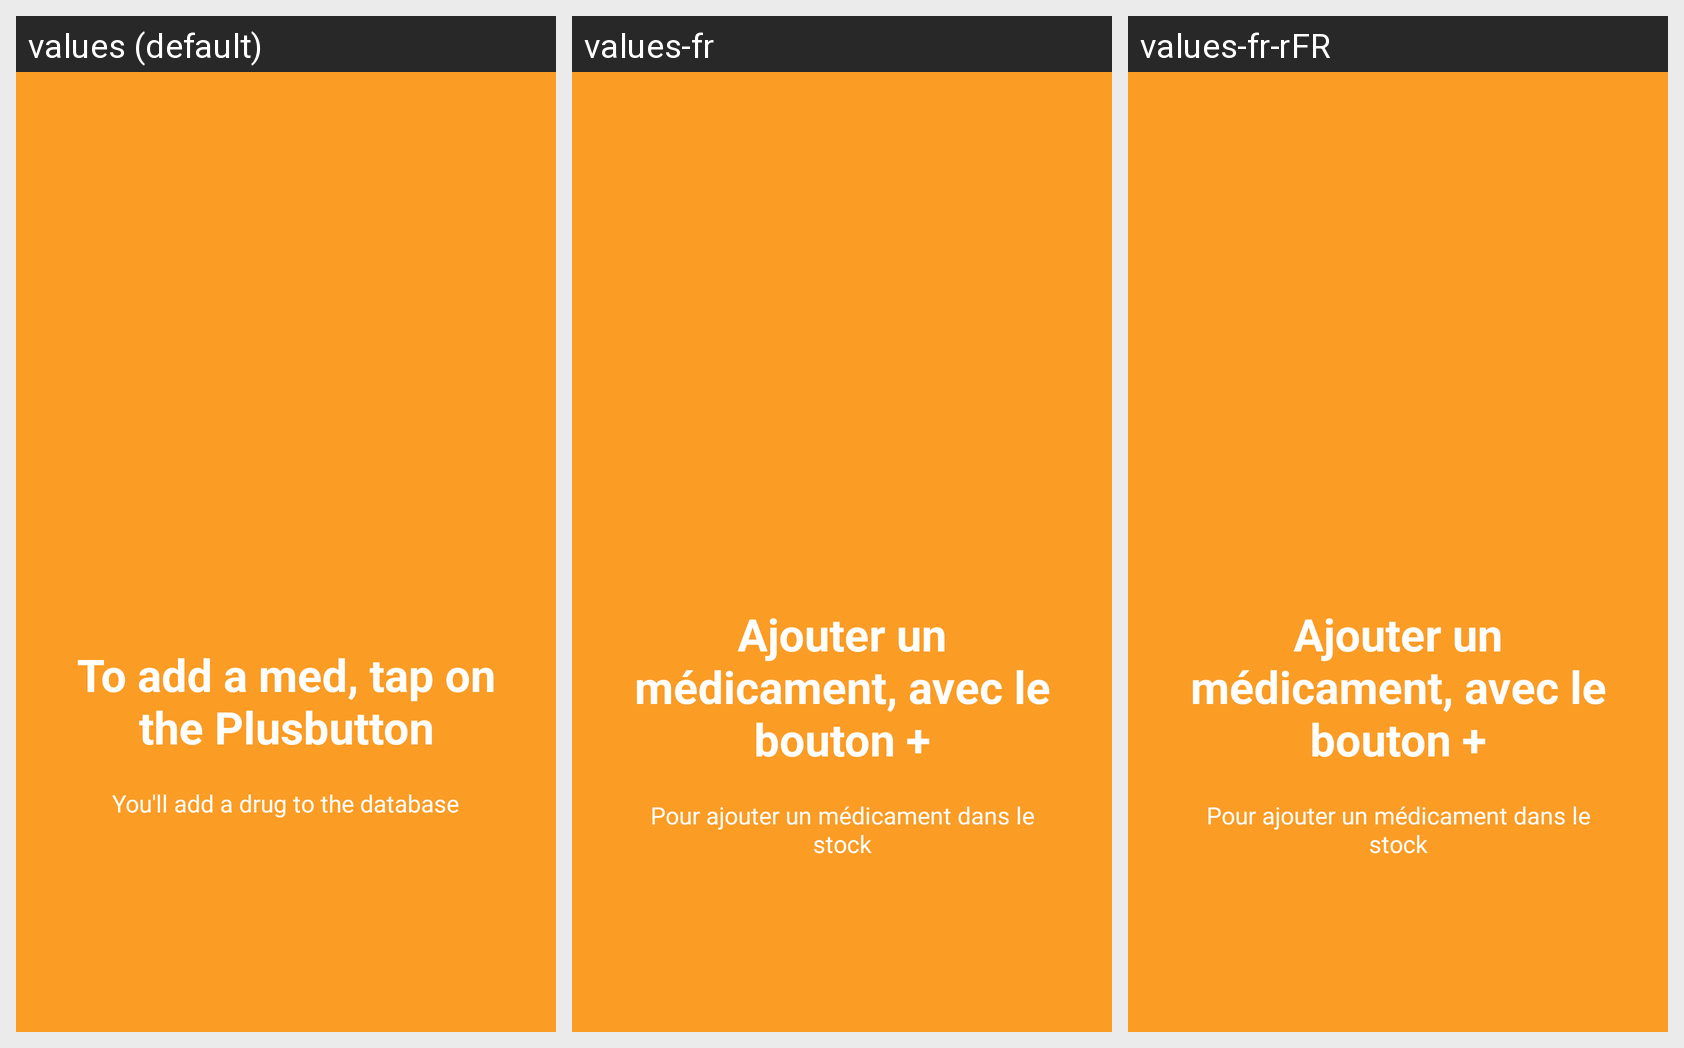

The same Android screen rendered under several of its app's locales, left to right. List the strings drawn on it with the default value and each locale's translation.
Android screen res/layout/welcome2.xml rendered under 3 locales, left to right: values (default), values-fr, values-fr-rFR. Device: Nexus 5 (rendered at 1080×1920; each locale shown at half size, 540×960, under a caption strip naming it); theme AppTheme.
Strings drawn on this screen, with the default value and each locale's value (text and hints the layout hard-codes, and strings that could not be matched under every locale, appear in the picture but are not listed):

slide2_Pilldroid
  values: To add a med, tap on the Plusbutton
  values-fr: Ajouter un médicament, avec le bouton +
  values-fr-rFR: Ajouter un médicament, avec le bouton +

slide2_desc
  values: You'll add a drug to the database
  values-fr: Pour ajouter un médicament dans le stock
  values-fr-rFR: Pour ajouter un médicament dans le stock
